18-way image classification set "datasets" from GitHub (thiroong/smart-closet); label vocabulary: 0_coat, 1_padding, 2_shortsleeve, 3_longsleeve, 4_shirt, 5_pants, 6_dress, bluejeans, coat, knit, longpants, longtshirt, padding, shirt, shortT, shorts, skirt, socks.

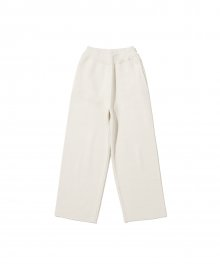
Label: 5_pants

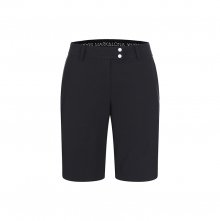
Label: shorts

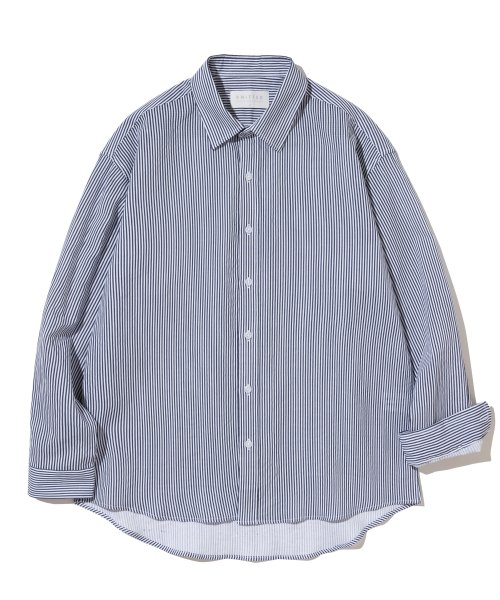
Label: 4_shirt

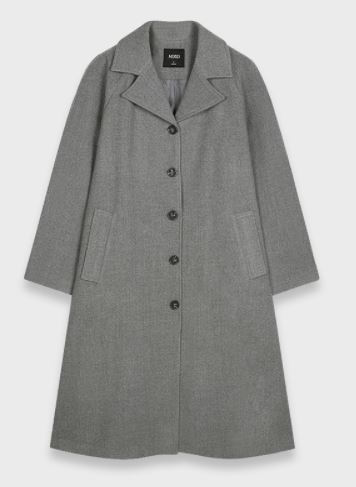
Label: 0_coat

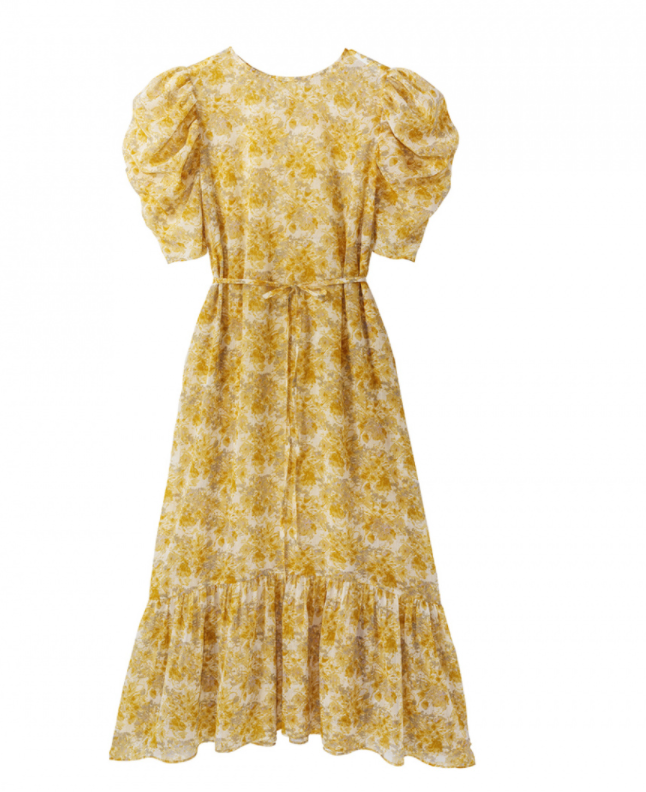
Label: 6_dress

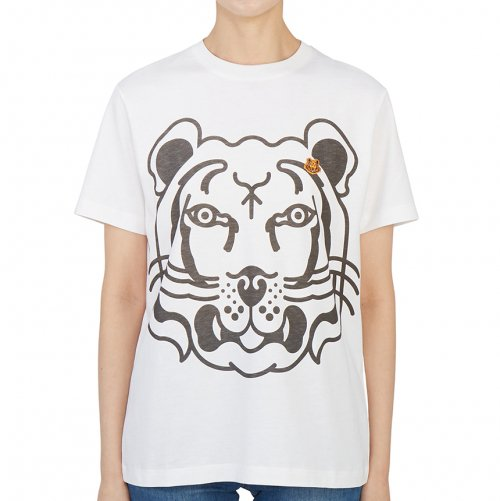
Label: 2_shortsleeve
